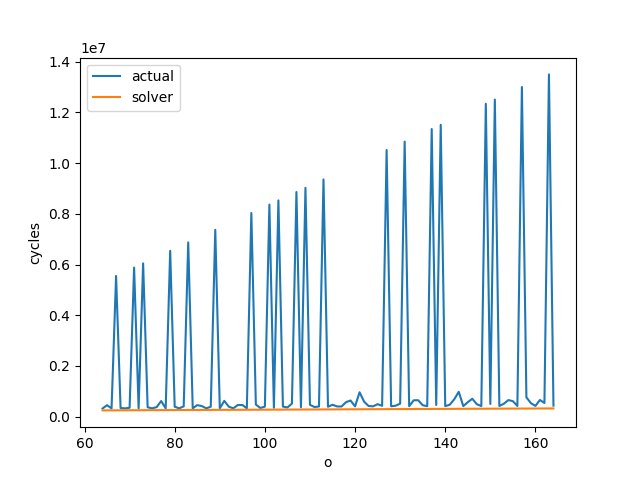

The file beside this chart, header and first rows:
I, O, R, C, P, Q, solver, actual
64, 64, 64, 64, 3, 3, 248532, 324640
64, 65, 64, 64, 3, 3, 249409, 453600
64, 66, 64, 64, 3, 3, 250275, 328320
64, 67, 64, 64, 3, 3, 251156, 5548806
64, 68, 64, 64, 3, 3, 251998, 343136
64, 69, 64, 64, 3, 3, 252839, 329280
64, 70, 64, 64, 3, 3, 253690, 352384
64, 71, 64, 64, 3, 3, 254520, 5880078
64, 72, 64, 64, 3, 3, 255354, 329856
64, 73, 64, 64, 3, 3, 256173, 6045714
64, 74, 64, 64, 3, 3, 256992, 370880
64, 75, 64, 64, 3, 3, 257796, 329904
64, 76, 64, 64, 3, 3, 258619, 377536
64, 77, 64, 64, 3, 3, 259423, 617666
64, 78, 64, 64, 3, 3, 260224, 329952
64, 79, 64, 64, 3, 3, 260990, 6542622
64, 80, 64, 64, 3, 3, 261780, 391680
64, 81, 64, 64, 3, 3, 262556, 330000
64, 82, 64, 64, 3, 3, 263332, 407872
64, 83, 64, 64, 3, 3, 264098, 6873894
64, 84, 64, 64, 3, 3, 264863, 330048
64, 85, 64, 64, 3, 3, 265624, 456460
64, 86, 64, 64, 3, 3, 266379, 420736
64, 87, 64, 64, 3, 3, 267135, 330456
64, 88, 64, 64, 3, 3, 267888, 393984
64, 89, 64, 64, 3, 3, 268649, 7370802
64, 90, 64, 64, 3, 3, 269410, 331152
64, 91, 64, 64, 3, 3, 270144, 624078
64, 92, 64, 64, 3, 3, 270842, 395136
64, 93, 64, 64, 3, 3, 271638, 331848
64, 94, 64, 64, 3, 3, 272386, 459392
64, 95, 64, 64, 3, 3, 273082, 461220
64, 96, 64, 64, 3, 3, 273853, 332576
64, 97, 64, 64, 3, 3, 274602, 8033346
64, 98, 64, 64, 3, 3, 275381, 478720
64, 99, 64, 64, 3, 3, 276111, 342488
64, 100, 64, 64, 3, 3, 276880, 397440
64, 101, 64, 64, 3, 3, 277666, 8364618
64, 102, 64, 64, 3, 3, 278437, 352400
64, 103, 64, 64, 3, 3, 279180, 8530254
64, 104, 64, 64, 3, 3, 279946, 398912
64, 105, 64, 64, 3, 3, 280729, 362312
64, 106, 64, 64, 3, 3, 281495, 517376
64, 107, 64, 64, 3, 3, 282277, 8861526
64, 108, 64, 64, 3, 3, 283046, 372224
64, 109, 64, 64, 3, 3, 283824, 9027162
64, 110, 64, 64, 3, 3, 284616, 468360
64, 111, 64, 64, 3, 3, 285378, 382136
64, 112, 64, 64, 3, 3, 286160, 402816
64, 113, 64, 64, 3, 3, 286976, 9358434
64, 114, 64, 64, 3, 3, 287726, 392048
64, 115, 64, 64, 3, 3, 288528, 470740
64, 116, 64, 64, 3, 3, 289298, 404768
64, 117, 64, 64, 3, 3, 290099, 401960
64, 118, 64, 64, 3, 3, 290879, 575360
64, 119, 64, 64, 3, 3, 291690, 639044
64, 120, 64, 64, 3, 3, 292466, 406720
64, 121, 64, 64, 3, 3, 293234, 963336
64, 122, 64, 64, 3, 3, 294017, 594688
64, 123, 64, 64, 3, 3, 294802, 421784
... 41 more rows
